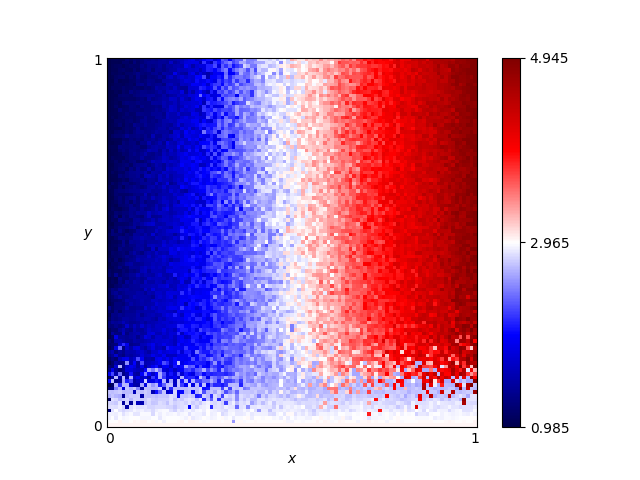

The table this chart was drawn from, first rows:
x, y, score
0.46, 0.76, 3.005
0.54, 0.86, 3.285
0.16, 0.19, 1.585
0.61, 0.18, 3.485
0.82, 0.41, 4.13
0.72, 0.66, 3.865
0.63, 0.37, 3.26
0.41, 0.28, 2.68
0.16, 0.44, 1.57
0.8, 0.33, 3.92
0.84, 0.23, 3.895
0.25, 0.48, 1.945
0.62, 0.7, 3.535
0.78, 0.28, 3.84
0.03, 0.68, 1.235
0.57, 0.0, 3.0
0.69, 0.37, 3.57
0.46, 0.05, 2.91
0.65, 0.03, 2.925
0.56, 0.8, 2.97
0.28, 0.44, 2.115
0.65, 0.0, 3.0
0.57, 0.1, 2.745
0.44, 0.29, 2.615
0.63, 0.49, 3.495
0.26, 0.03, 2.865
0.92, 0.27, 4.38
0.69, 0.35, 3.56
0.79, 0.78, 4.065
0.3, 0.26, 2.105
0.98, 0.54, 4.68
0.25, 0.62, 1.64
0.55, 0.43, 3.06
0.19, 0.06, 2.82
0.14, 0.65, 1.51
0.09, 0.65, 1.23
0.92, 1.0, 4.585
0.51, 0.43, 3.12
0.36, 0.66, 2.5
0.33, 0.92, 2.525
0.01, 0.93, 1.04
0.25, 0.81, 2.005
0.9, 0.46, 4.7
0.3, 0.12, 2.09
0.87, 0.59, 4.29
0.8, 0.75, 4.065
0.93, 0.2, 4.28
0.34, 0.41, 2.53
0.05, 0.48, 1.23
0.9, 0.12, 3.77
0.59, 0.65, 3.235
0.72, 0.62, 3.74
0.29, 0.87, 1.82
0.02, 0.72, 1.15
0.8, 0.35, 4.03
0.09, 0.22, 1.575
0.05, 0.61, 1.295
0.49, 0.38, 2.775
0.62, 0.21, 3.55
0.79, 0.55, 4.285
... 10,141 more rows
